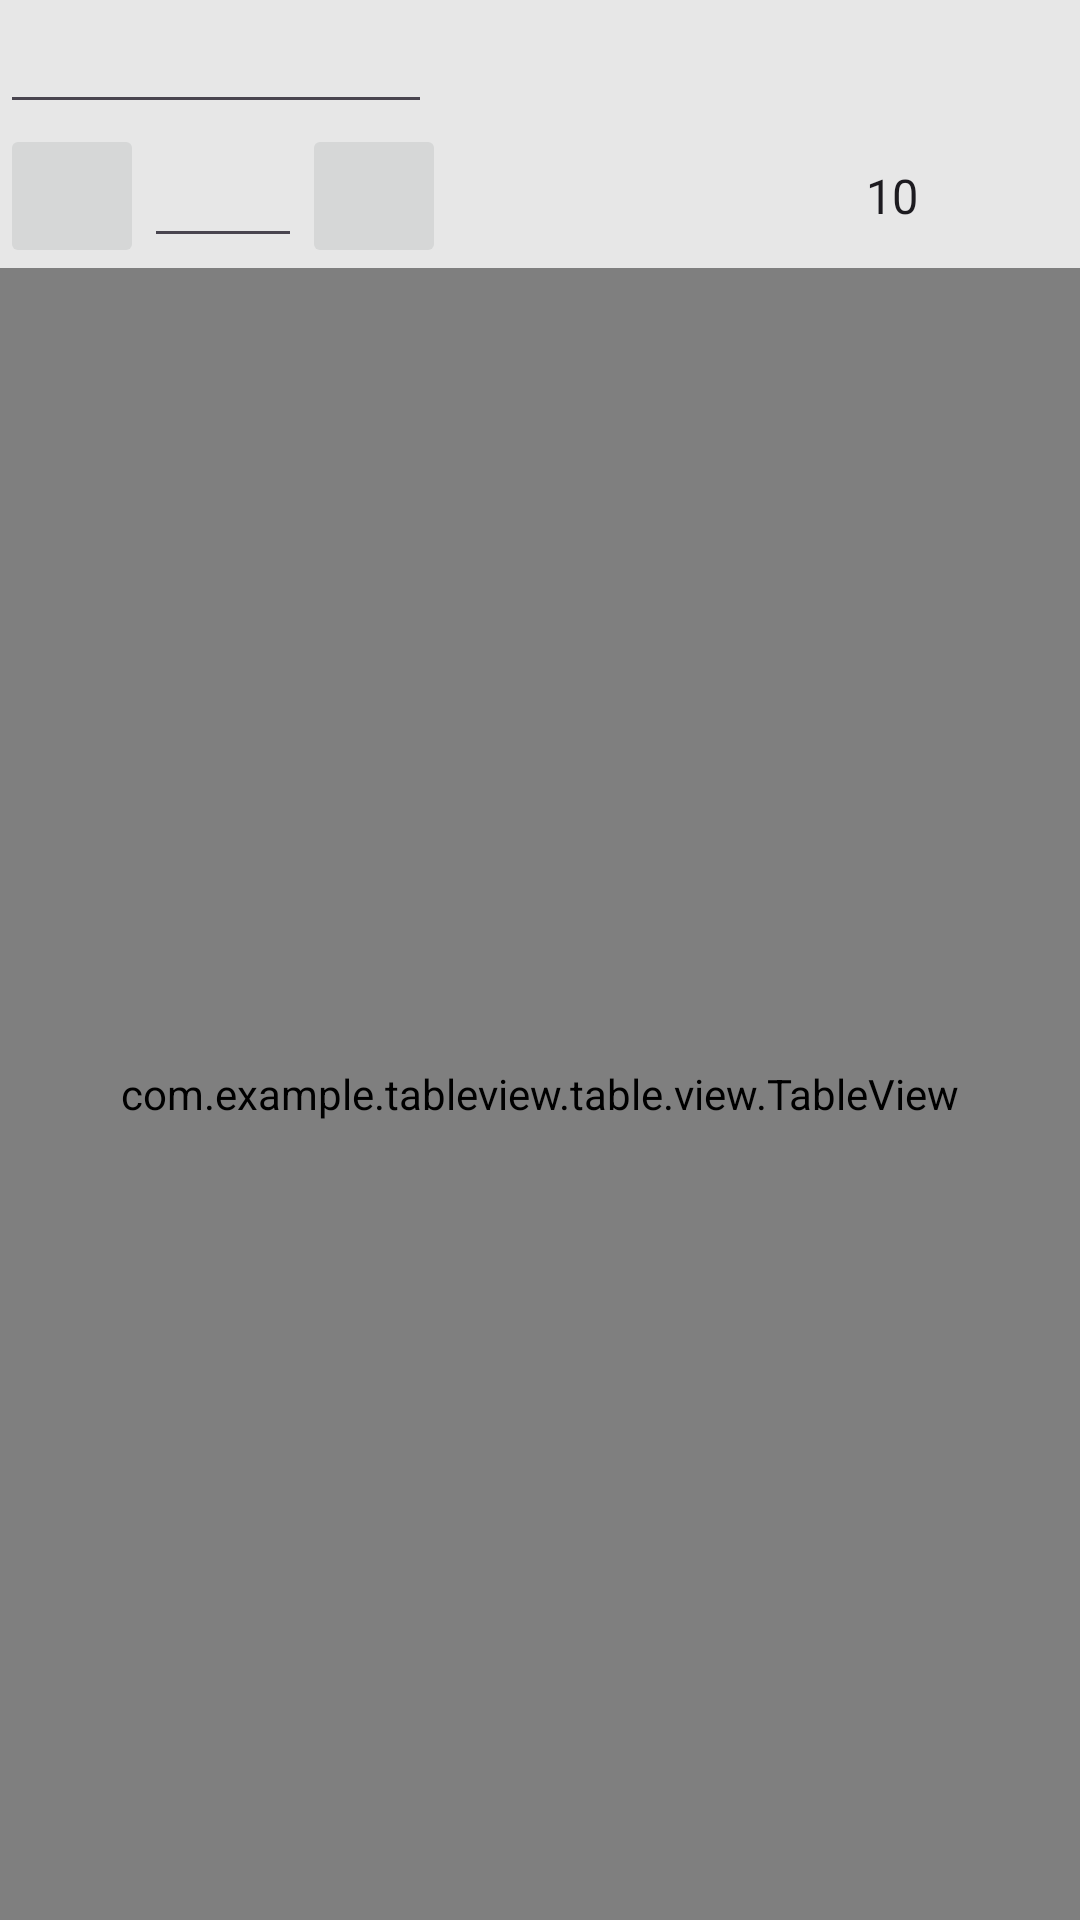

Here is an Android app screen rendered from its layout file. Give the layout XML and the strings, colors and styles it references.
<!-- AndroidManifest.xml: application theme Theme.Tableview -->
<!-- res/layout/fragment_main.xml -->
<RelativeLayout xmlns:android="http://schemas.android.com/apk/res/android"
    xmlns:app="http://schemas.android.com/apk/res-auto"
    android:id="@+id/fragment_container"
    android:layout_width="match_parent"
    android:layout_height="match_parent"
    android:background="@color/bg_line"
    android:focusableInTouchMode="true">


    <LinearLayout
        android:id="@+id/table_test_container"
        android:layout_width="match_parent"
        android:layout_height="wrap_content"
        android:orientation="vertical">

        <LinearLayout
            android:id="@+id/search_field"
            android:layout_width="match_parent"
            android:layout_height="wrap_content"
            android:gravity="center_vertical"
            android:orientation="horizontal"
            android:weightSum="100">

            <EditText
                android:id="@+id/query_string"
                android:layout_width="0dp"
                android:layout_height="wrap_content"
                android:layout_weight="40"
                android:inputType="textNoSuggestions" />

            <Spinner
                android:id="@+id/mood_spinner"
                android:layout_width="0dp"
                android:layout_height="wrap_content"
                android:layout_weight="30"
                android:background="@android:color/transparent"
                android:entries="@array/moods" />

            <Spinner
                android:id="@+id/gender_spinner"
                android:layout_width="0dp"
                android:layout_height="wrap_content"
                android:layout_weight="30"
                android:background="@android:color/transparent"
                android:entries="@array/gender" />
        </LinearLayout>

        <LinearLayout
            android:layout_width="match_parent"
            android:layout_height="wrap_content"
            android:gravity="center_vertical"
            android:orientation="horizontal"
            android:weightSum="100">

            <ImageButton
                android:id="@+id/previous_button"
                android:layout_width="48dp"
                android:layout_height="48dp"
                app:srcCompat="@drawable/ic_previous" />

            <EditText
                android:id="@+id/page_number_text"
                android:layout_width="0dp"
                android:layout_height="wrap_content"
                android:layout_weight="20"
                android:inputType="number" />

            <ImageButton
                android:id="@+id/next_button"
                android:layout_width="48dp"
                android:layout_height="48dp"
                app:srcCompat="@drawable/ic_next" />

            <TextView
                android:id="@+id/table_details"
                android:layout_width="0dp"
                android:layout_height="wrap_content"
                android:layout_weight="50" />

            <Spinner
                android:id="@+id/items_per_page_spinner"
                android:layout_width="0dp"
                android:layout_height="wrap_content"
                android:layout_weight="30"
                android:background="@android:color/transparent"
                android:entries="@array/items_per_page" />
        </LinearLayout>
    </LinearLayout>

    <com.example.tableview.table.view.TableView
        android:id="@+id/tableview"
        android:layout_width="match_parent"
        android:layout_height="match_parent"
        android:layout_below="@+id/table_test_container"
        app:allow_click_inside_cell="true"
        app:allow_click_inside_column_header="true"
        app:allow_click_inside_row_header="true">

    </com.example.tableview.table.view.TableView>
</RelativeLayout>
<!-- resources referenced by this layout -->
<resources>
  <string-array name="gender">
          <item />
          <item>Male</item>
          <item>Female</item>
      </string-array>
  <string-array name="items_per_page">
          <item>10</item>
          <item>20</item>
          <item>25</item>
          <item>50</item>
          <item>All</item>
      </string-array>
  <string-array name="moods">
          <item />
          <item>Happy</item>
          <item>Sad</item>
      </string-array>
  <color name="bg_line">#E7E7E7</color>
  <style name="Theme.Tableview" parent="Base.Theme.Tableview" />
  <style name="Base.Theme.Tableview" parent="Theme.Material3.DayNight.NoActionBar">
          
          
      </style>
</resources>
